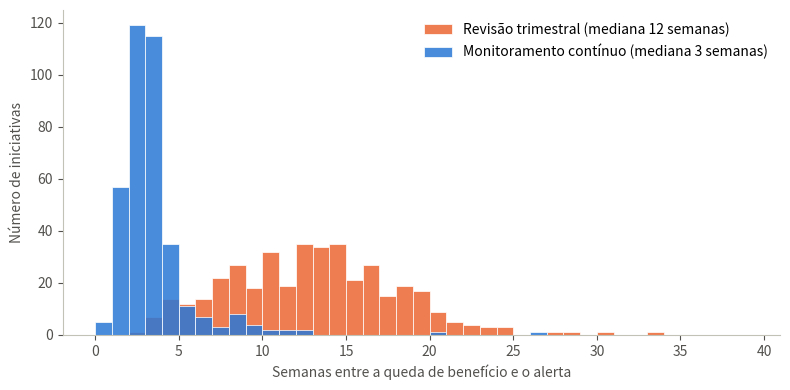

This figure's Python source:
"""H1 - Monitoramento contínuo (motor de alertas) versus revisão trimestral.

H1: o monitoramento contínuo do benefício realizado reduz em pelo menos 50% o tempo
mediano de detecção de desvios em relação à revisão trimestral, com taxa de falso
alarme de até 10%.

Base sintética: carteira de iniciativas de IA acompanhadas semanalmente por 52 semanas.
"""
import numpy as np
import pandas as pd
import matplotlib.pyplot as plt
from scipy.stats import mannwhitneyu

rng = np.random.default_rng(42)
N_INICIATIVAS, SEMANAS = 1_000, 52
P_EVENTO = 0.40          # parcela das iniciativas que sofre queda de benefício
LIMIAR = 0.85            # alerta quando o realizado fica abaixo de 85% do prometido
JANELA, CONSECUTIVAS = 4, 2

# 1. GERAR A CARTEIRA SINTÉTICA
prometido = rng.lognormal(mean=np.log(20_000), sigma=0.6, size=N_INICIATIVAS)  # R$ por semana
nivel = rng.uniform(0.95, 1.10, N_INICIATIVAS)        # aderência inicial ao prometido
evento = rng.random(N_INICIATIVAS) < P_EVENTO
semana_evento = np.where(evento, rng.integers(5, 41, N_INICIATIVAS), SEMANAS + 1)
queda = np.where(evento, rng.uniform(0.20, 0.50, N_INICIATIVAS), 0.0)

semanas = np.arange(1, SEMANAS + 1)
fator = np.where(semanas[None, :] >= semana_evento[:, None], 1 - queda[:, None], 1.0)
ruido = rng.normal(0, 0.15, (N_INICIATIVAS, SEMANAS))
razao = np.clip(nivel[:, None] * fator + ruido, 0, None)   # realizado / prometido
realizado = razao * prometido[:, None]

base = pd.DataFrame({"iniciativa": np.repeat(np.arange(N_INICIATIVAS), SEMANAS),
                     "semana": np.tile(semanas, N_INICIATIVAS),
                     "prometido": np.repeat(prometido, SEMANAS),
                     "realizado": realizado.ravel()})
base.to_csv("carteira_sintetica.csv", index=False)

# 2. REGRAS DE DETECÇÃO
def alerta_trimestral(r):
    for fim in (13, 26, 39, 52):
        if r[fim - 13:fim].mean() < LIMIAR:
            return fim
    return None

def alerta_continuo(r):
    media = pd.Series(r).rolling(JANELA).mean().to_numpy()
    abaixo = 0
    for t in range(SEMANAS):
        abaixo = abaixo + 1 if media[t] < LIMIAR else 0
        if abaixo >= CONSECUTIVAS:
            return t + 1
    return None

# 3. AVALIAÇÃO
linhas = []
for i in range(N_INICIATIVAS):
    for metodo, regra in (("Revisão trimestral", alerta_trimestral), ("Monitoramento contínuo", alerta_continuo)):
        s = regra(razao[i])
        tau = semana_evento[i]
        falso = s is not None and (not evento[i] or s < tau)
        detectou = evento[i] and s is not None and s >= tau
        fim_perda = s if detectou else SEMANAS
        perda = (prometido[i] * nivel[i] * queda[i] * max(0, fim_perda - tau + 1)) if evento[i] else 0.0
        linhas.append(dict(iniciativa=i, metodo=metodo, evento=evento[i], semana_alerta=s,
                           falso_alarme=falso, detectou=detectou,
                           atraso=(s - tau) if detectou else np.nan, perda=perda))
av = pd.DataFrame(linhas)

print(f"Iniciativas: {N_INICIATIVAS} | com queda de benefício: {evento.sum()}")
resumo = []
for metodo, g in av.groupby("metodo", sort=False):
    ev, sem = g[g.evento], g[~g.evento]
    resumo.append(dict(metodo=metodo,
                       taxa_deteccao=ev.detectou.mean(),
                       atraso_mediano=ev.atraso.median(),
                       atraso_medio=ev.atraso.mean(),
                       falso_alarme=sem.falso_alarme.mean(),
                       perda_mi=ev.perda.sum() / 1e6))
resumo = pd.DataFrame(resumo)
pd.set_option("display.width", 120)
print(resumo.round(3).to_string(index=False))

a_tri = av[(av.metodo == "Revisão trimestral") & av.detectou].atraso
a_con = av[(av.metodo == "Monitoramento contínuo") & av.detectou].atraso
stat, p = mannwhitneyu(a_con, a_tri, alternative="less")
reducao = 1 - a_con.median() / a_tri.median()
fa = resumo.set_index("metodo").loc["Monitoramento contínuo", "falso_alarme"]
print(f"\nRedução do atraso mediano: {reducao:.0%} | Mann-Whitney U = {stat:.0f}, p = {p:.2e}")
print("H1 suportada" if reducao >= 0.5 and fa <= 0.10 and p < 0.05 else "H1 não suportada")

# 4. GRÁFICO
AZUL, LARANJA, CINZA = "#2a78d6", "#eb6834", "#52514e"
plt.rcParams.update({"font.size": 10, "axes.edgecolor": "#c3c2b7", "axes.labelcolor": CINZA,
                     "xtick.color": CINZA, "ytick.color": CINZA})
fig, ax = plt.subplots(figsize=(8, 4))
bins = np.arange(0, 40, 1)
ax.hist(a_tri, bins=bins, color=LARANJA, alpha=0.85, edgecolor="white", linewidth=0.6,
        label=f"Revisão trimestral (mediana {a_tri.median():.0f} semanas)")
ax.hist(a_con, bins=bins, color=AZUL, alpha=0.85, edgecolor="white", linewidth=0.6,
        label=f"Monitoramento contínuo (mediana {a_con.median():.0f} semanas)")
ax.set_xlabel("Semanas entre a queda de benefício e o alerta")
ax.set_ylabel("Número de iniciativas")
ax.spines[["top", "right"]].set_visible(False)
ax.legend(frameon=False)
fig.tight_layout()
fig.savefig("grafico_h1_deteccao.png", dpi=200)

# 5. ANÁLISE EXPLORATÓRIA - CALIBRAÇÃO DA REGRA (não altera o veredito de H1)
print("\nCalibração exploratória da regra contínua:")
print("limiar  semanas_consecutivas  falso_alarme  atraso_mediano  taxa_deteccao")
for lim in (0.85, 0.80):
    for cons in (2, 3, 4):
        LIMIAR, CONSECUTIVAS = lim, cons
        fa_n, atrasos, det = 0, [], 0
        for i in range(N_INICIATIVAS):
            s = alerta_continuo(razao[i])
            tau = semana_evento[i]
            if s is not None and (not evento[i] or s < tau):
                fa_n += not evento[i]
            if evento[i] and s is not None and s >= tau:
                det += 1
                atrasos.append(s - tau)
        print(f"{lim:.2f}   {cons}                     {fa_n/(~evento).sum():.1%}         "
              f"{np.median(atrasos):.0f}               {det/evento.sum():.1%}")
